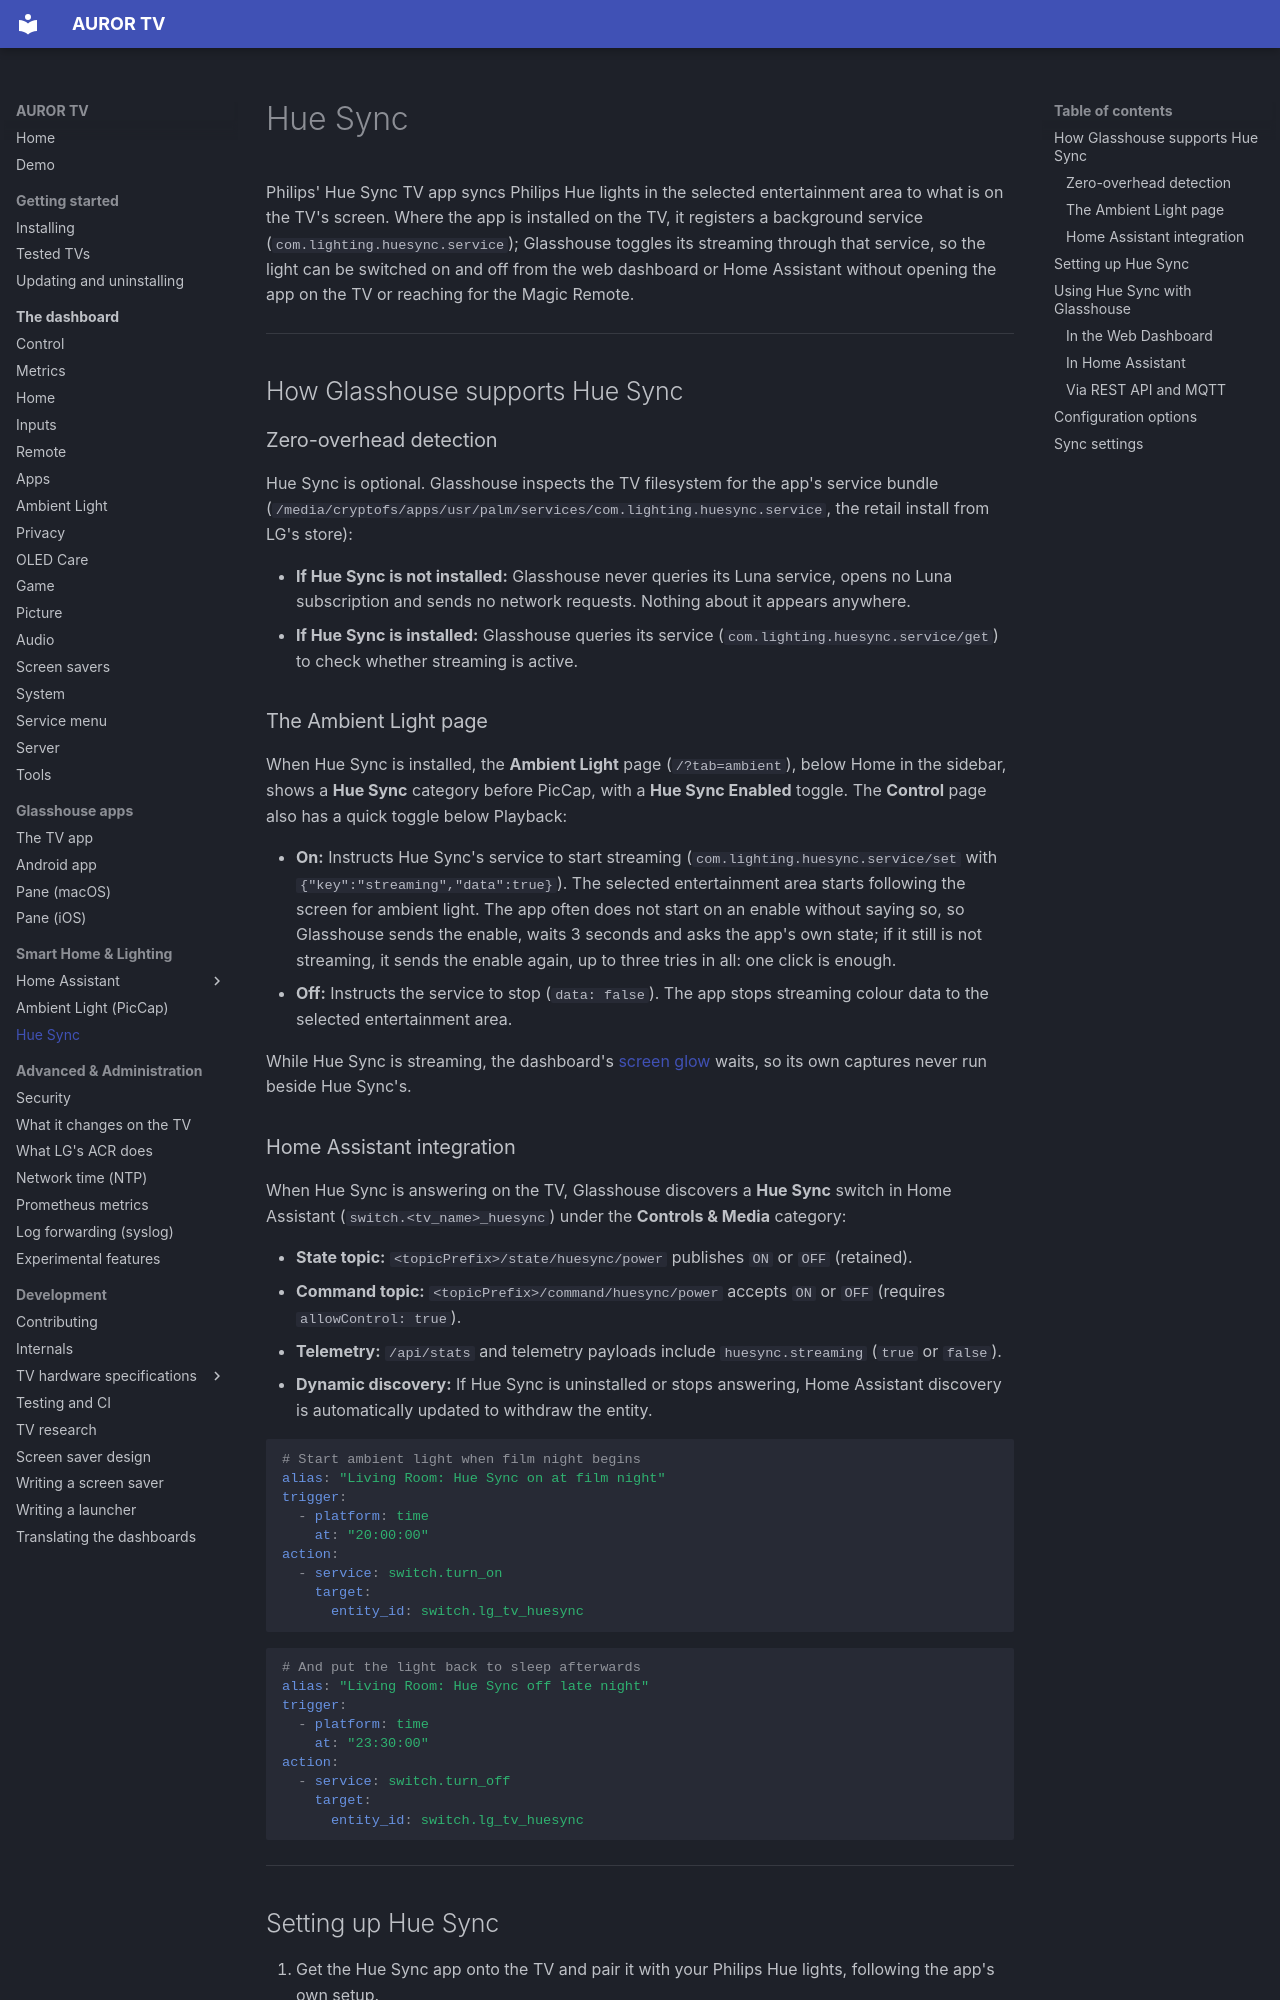

repository: ranzaWARE/auror-tv · page: huesync/index.html · generator: mkdocs

# Hue Sync

Philips' Hue Sync TV app syncs Philips Hue lights in the selected entertainment area to what is on the TV's screen. Where the app is installed on the TV, it registers a background service (`com.lighting.huesync.service`); Glasshouse toggles its streaming through that service, so the light can be switched on and off from the web dashboard or Home Assistant without opening the app on the TV or reaching for the Magic Remote.

---

## How Glasshouse supports Hue Sync

### Zero-overhead detection

Hue Sync is optional. Glasshouse inspects the TV filesystem for the app's service bundle (`/media/cryptofs/apps/usr/palm/services/com.lighting.huesync.service`, the retail install from LG's store):

* **If Hue Sync is not installed:** Glasshouse never queries its Luna service, opens no Luna subscription and sends no network requests. Nothing about it appears anywhere.
* **If Hue Sync is installed:** Glasshouse queries its service (`com.lighting.huesync.service/get`) to check whether streaming is active.

### The Ambient Light page

When Hue Sync is installed, the **Ambient Light** page (`/?tab=ambient`), below Home in the sidebar, shows a **Hue Sync** category before PicCap, with a **Hue Sync Enabled** toggle. The **Control** page also has a quick toggle below Playback:

* **On:** Instructs Hue Sync's service to start streaming (`com.lighting.huesync.service/set` with `{"key":"streaming","data":true}`). The selected entertainment area starts following the screen for ambient light. The app often does not start on an enable without saying so, so Glasshouse sends the enable, waits 3 seconds and asks the app's own state; if it still is not streaming, it sends the enable again, up to three tries in all: one click is enough.
* **Off:** Instructs the service to stop (`data: false`). The app stops streaming colour data to the selected entertainment area.

While Hue Sync is streaming, the dashboard's [screen glow](dashboard/index.md#screen-glow) waits, so its own captures never run beside Hue Sync's.

### Home Assistant integration

When Hue Sync is answering on the TV, Glasshouse discovers a **Hue Sync** switch in Home Assistant (`switch.<tv_name>_huesync`) under the **Controls & Media** category:

* **State topic:** `<topicPrefix>/state/huesync/power` publishes `ON` or `OFF` (retained).
* **Command topic:** `<topicPrefix>/command/huesync/power` accepts `ON` or `OFF` (requires `allowControl: true`).
* **Telemetry:** `/api/stats` and telemetry payloads include `huesync.streaming` (`true` or `false`).
* **Dynamic discovery:** If Hue Sync is uninstalled or stops answering, Home Assistant discovery is automatically updated to withdraw the entity.

```yaml
# Start ambient light when film night begins
alias: "Living Room: Hue Sync on at film night"
trigger:
  - platform: time
    at: "20:00:00"
action:
  - service: switch.turn_on
    target:
      entity_id: switch.lg_tv_huesync
```

```yaml
# And put the light back to sleep afterwards
alias: "Living Room: Hue Sync off late night"
trigger:
  - platform: time
    at: "23:30:00"
action:
  - service: switch.turn_off
    target:
      entity_id: switch.lg_tv_huesync
```

---
